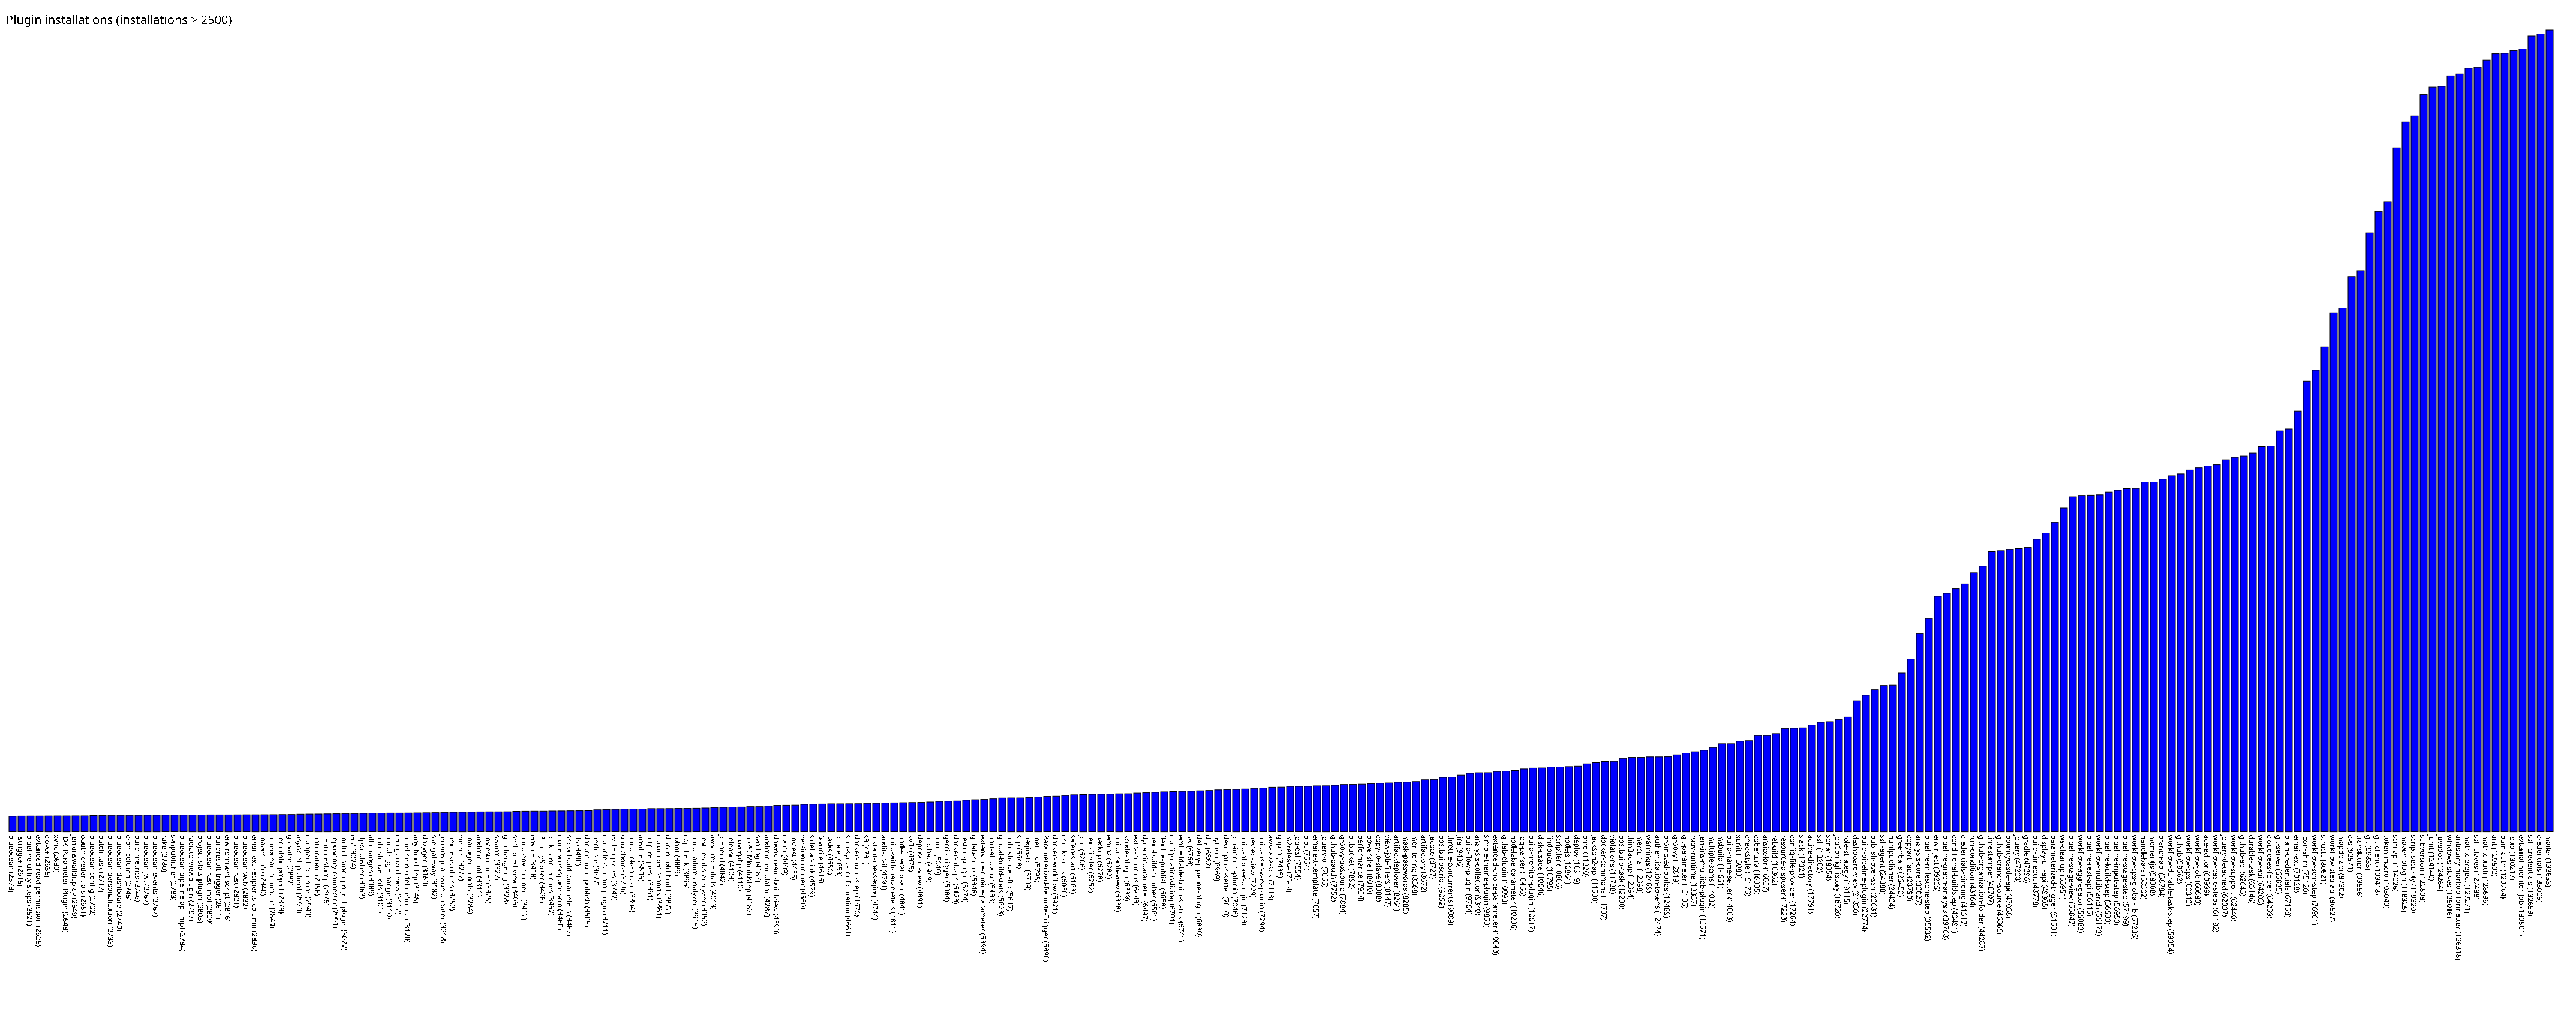

The file beside this chart, header and first rows:
blueocean, 2573
fstrigger, 2615
pipeline-utility-steps, 2621
extended-read-permission, 2625
clover, 2636
xvnc, 2639
JDK_Parameter_Plugin, 2648
jenkinswalldisplay, 2649
oauth-credentials, 2651
blueocean-config, 2702
batch-task, 2717
blueocean-personalization, 2733
blueocean-dashboard, 2740
cron_column, 2745
build-metrics, 2746
blueocean-jwt, 2767
blueocean-events, 2767
rake, 2780
svnpublisher, 2783
blueocean-pipeline-api-impl, 2784
radiatorviewplugin, 2797
project-stats-plugin, 2805
blueocean-rest-impl, 2809
buildresult-trigger, 2811
environment-script, 2816
blueocean-rest, 2821
blueocean-web, 2832
email-ext-recipients-column, 2836
maven-info, 2840
blueocean-commons, 2849
template-project, 2873
gravatar, 2882
async-http-client, 2920
compact-columns, 2940
notification, 2956
zentimestamp, 2976
repository-connector, 2991
multi-branch-project-plugin, 3022
ec2, 3024
ftppublisher, 3063
all-changes, 3089
publish-over-cifs, 3101
buildtriggerbadge, 3110
categorized-view, 3112
pipeline-model-definition, 3120
any-buildstep, 3148
doxygen, 3160
sse-gateway, 3182
jenkins-jira-issue-updater, 3218
next-executions, 3252
variant, 3277
managed-scripts, 3284
android-lint, 3311
mstestrunner, 3325
swarm, 3327
git-changelog, 3328
sectioned-view, 3405
build-environment, 3412
envfile, 3418
PrioritySorter, 3426
locks-and-latches, 3452
... 222 more rows
